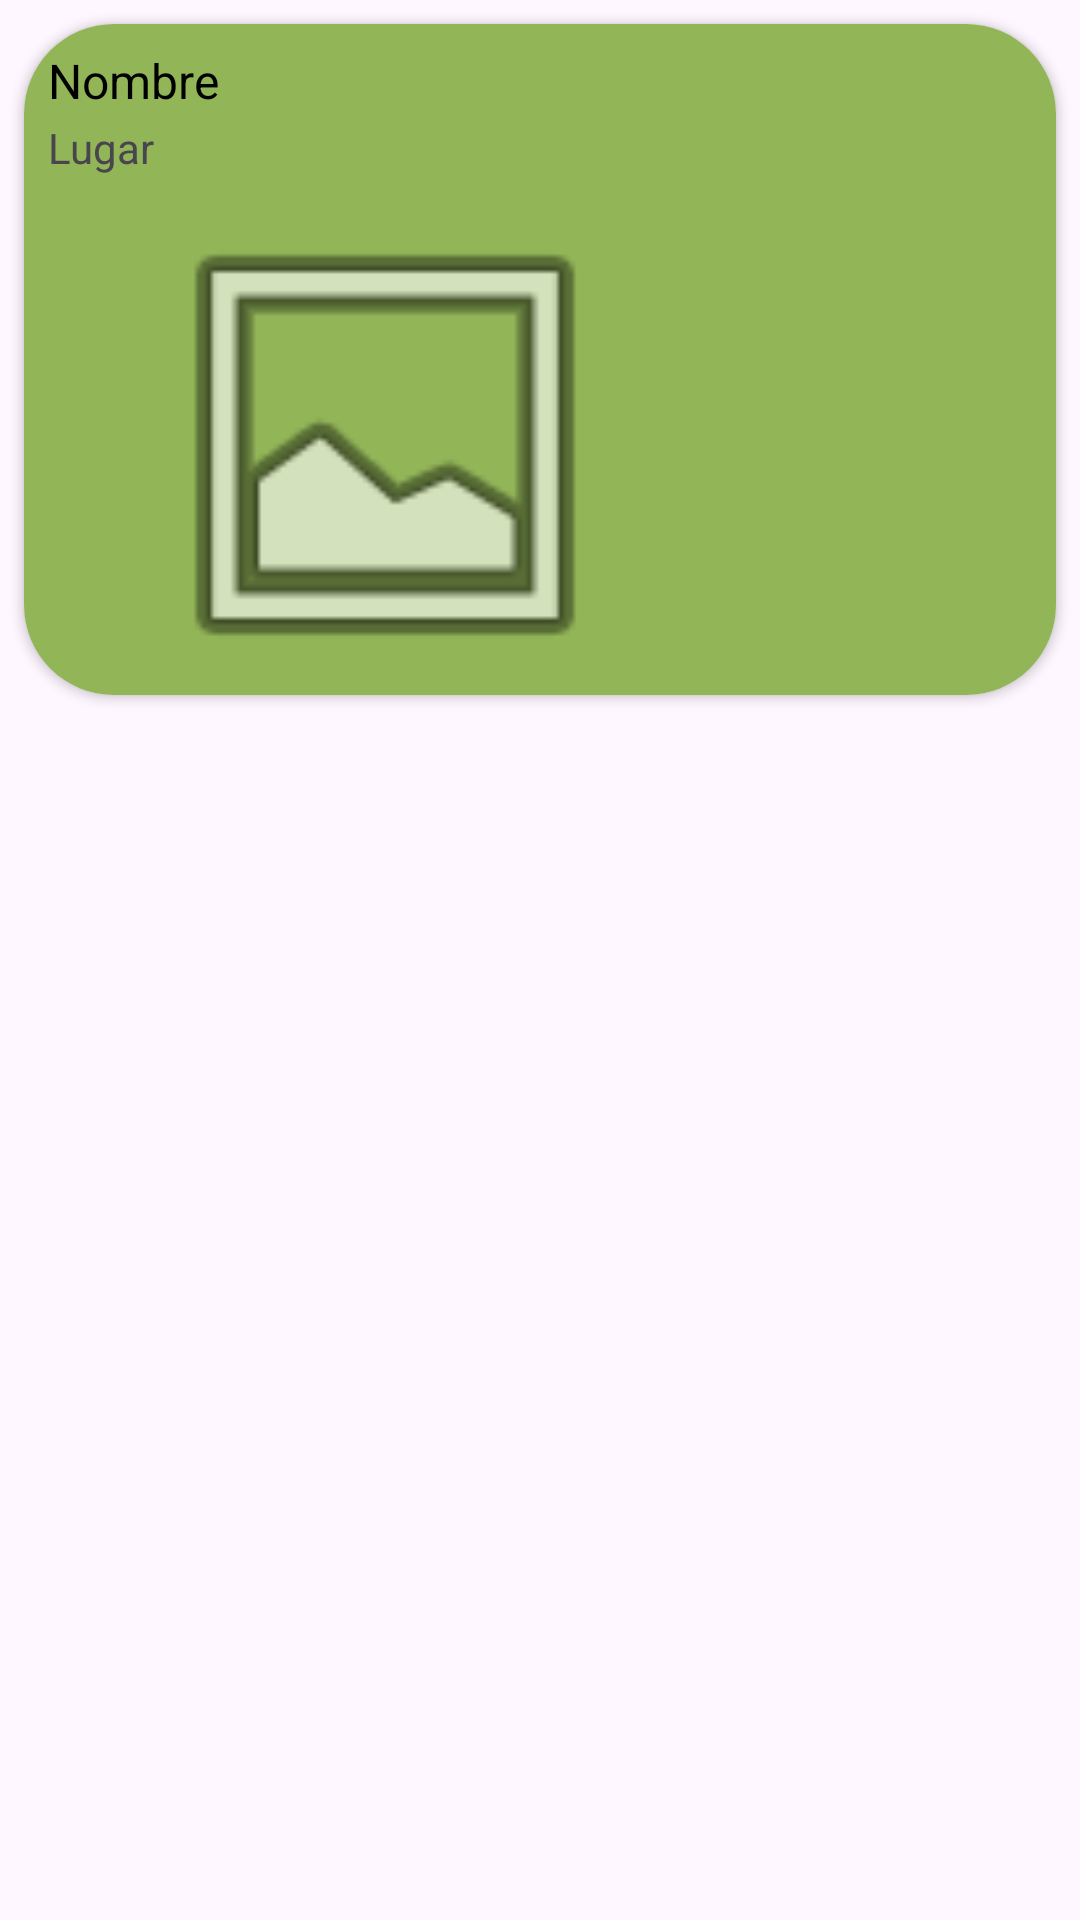

The Android layout XML behind this screen, and the referenced resources:
<!-- AndroidManifest.xml: application theme Theme.FoodRate -->
<!-- res/layout/fragmentviewrestaurante.xml -->
<?xml version="1.0" encoding="utf-8"?>
<FrameLayout
    xmlns:android="http://schemas.android.com/apk/res/android"
    xmlns:app="http://schemas.android.com/apk/res-auto"
    xmlns:tools="http://schemas.android.com/tools"
    android:layout_width="match_parent"
    android:layout_height="wrap_content"
    tools:context=".ui.views.activities.main.MainActivity">

    <androidx.cardview.widget.CardView
        android:layout_width="match_parent"
        android:layout_height="wrap_content"
        android:layout_margin="8dp"
        app:cardCornerRadius="30dp"
        android:background="@android:color/white">

        <LinearLayout
            android:layout_width="match_parent"
            android:layout_height="wrap_content"
            android:orientation="vertical"
            android:padding="8dp"
            android:background="@color/verdeOliva">

            <LinearLayout
                android:layout_width="229dp"
                android:layout_height="wrap_content"
                android:layout_marginBottom="8dp"
                android:orientation="vertical">

                <TextView
                    android:id="@+id/nombre"
                    android:layout_width="match_parent"
                    android:layout_height="wrap_content"
                    android:paddingBottom="2dp"
                    android:text="Nombre"
                    android:textColor="@android:color/black"
                    android:textSize="16sp" />

                <TextView
                    android:id="@+id/lugar"
                    android:layout_width="369dp"
                    android:layout_height="wrap_content"
                    android:paddingBottom="2dp"
                    android:text="Lugar"
                    android:textSize="14sp" />
            </LinearLayout>

            <LinearLayout
                android:layout_width="225dp"
                android:layout_height="151dp"
                android:layout_marginTop="4dp"
                android:gravity="center"
                android:orientation="vertical">

                <ImageView
                    android:id="@+id/imagen"
                    android:layout_width="168dp"
                    android:layout_height="151dp"
                    android:scaleType="centerCrop"
                    android:src="@android:drawable/ic_menu_gallery" />
            </LinearLayout>
        </LinearLayout>
    </androidx.cardview.widget.CardView>
</FrameLayout>
<!-- resources referenced by this layout -->
<resources>
  <color name="verdeOliva">#92b558</color>
  <style name="Theme.FoodRate" parent="Base.Theme.FoodRate" />
  <style name="Base.Theme.FoodRate" parent="Theme.Material3.DayNight.NoActionBar">
          
          
      </style>
</resources>
